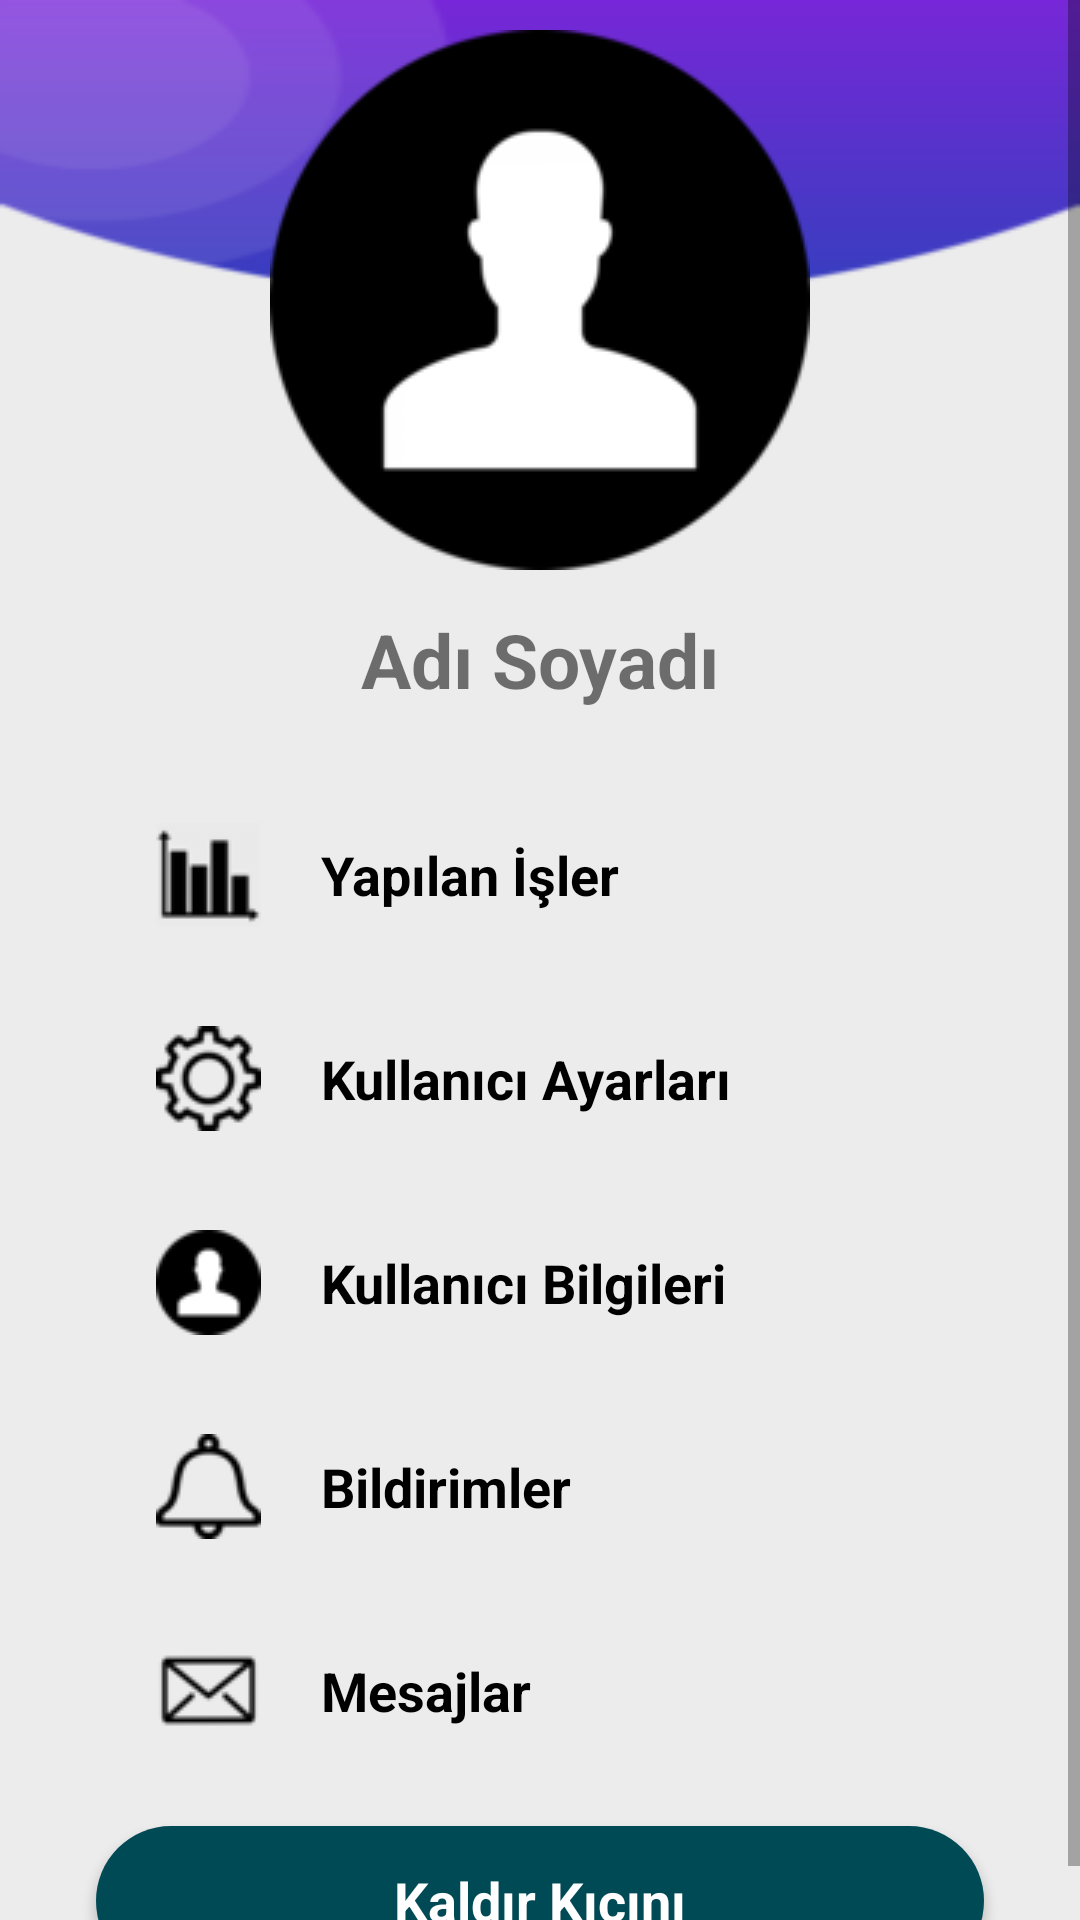

Android layout source for this screen:
<!-- AndroidManifest.xml: application theme Theme.Sum -->
<!-- res/layout/activity_servant_profile.xml -->
<?xml version="1.0" encoding="utf-8"?>
<androidx.constraintlayout.widget.ConstraintLayout xmlns:android="http://schemas.android.com/apk/res/android"
    xmlns:app="http://schemas.android.com/apk/res-auto"
    xmlns:tools="http://schemas.android.com/tools"
    android:layout_width="match_parent"
    android:layout_height="match_parent"
    android:background="#ececec"
    tools:context=".ServantProfile">

    <ScrollView
        android:id="@+id/scrollView2"
        android:layout_width="0dp"
        android:layout_height="0dp"
        app:layout_constraintBottom_toBottomOf="parent"
        app:layout_constraintEnd_toEndOf="parent"
        app:layout_constraintStart_toStartOf="parent"
        app:layout_constraintTop_toTopOf="parent">

        <LinearLayout
            android:layout_width="match_parent"
            android:layout_height="wrap_content"
            android:orientation="vertical">

            <androidx.constraintlayout.widget.ConstraintLayout
                android:layout_width="match_parent"
                android:layout_height="match_parent">

                <ImageView
                    android:id="@+id/imageView"
                    android:layout_width="match_parent"
                    android:layout_height="100dp"
                    android:scaleType="fitXY"
                    app:layout_constraintEnd_toEndOf="parent"
                    app:layout_constraintHorizontal_bias="0.0"
                    app:layout_constraintStart_toStartOf="parent"
                    app:layout_constraintTop_toTopOf="parent"
                    app:srcCompat="@drawable/top_background" />



                <ImageView
                    android:id="@+id/imageView2"
                    android:layout_width="wrap_content"
                    android:layout_height="match_parent"
                    android:layout_gravity="center_horizontal"
                    android:layout_marginTop="10dp"
                    app:layout_constraintEnd_toEndOf="parent"
                    app:layout_constraintStart_toStartOf="parent"
                    app:layout_constraintTop_toBottomOf="@+id/imageView"
                    app:layout_constraintTop_toTopOf="@+id/imageView"
                    app:srcCompat="@drawable/profile8"
                    app:cardCornerRadius="50dp"
                    />


                <TextView
                    android:id="@+id/textView"
                    android:layout_width="wrap_content"
                    android:layout_height="wrap_content"
                    android:layout_marginTop="13dp"
                    android:text="@string/name_surname"
                    android:textSize="25sp"
                    android:textStyle="bold"

                    app:layout_constraintEnd_toEndOf="@+id/imageView2"
                    app:layout_constraintStart_toStartOf="@+id/imageView2"
                    app:layout_constraintTop_toBottomOf="@+id/imageView2" />

                <TextView
                    android:id="@+id/textView2"
                    android:layout_width="wrap_content"
                    android:layout_height="wrap_content"
                    tools:text="@string/save_mail"
                    android:textSize="20sp"
                    app:layout_constraintEnd_toEndOf="@+id/textView"
                    app:layout_constraintStart_toStartOf="@+id/textView"
                    app:layout_constraintTop_toBottomOf="@+id/textView" />

                <LinearLayout
                    android:layout_width="match_parent"
                    android:layout_height="match_parent"
                    android:orientation="vertical"
                    app:layout_constraintBottom_toBottomOf="parent"
                    app:layout_constraintEnd_toEndOf="parent"
                    app:layout_constraintStart_toStartOf="parent"
                    app:layout_constraintTop_toBottomOf="@+id/textView2">

                    <androidx.appcompat.widget.AppCompatButton
                        android:id="@+id/button"
                        style="@android:style/Widget.Button"
                        android:layout_width="match_parent"
                        android:layout_height="50dp"
                        android:layout_marginStart="32dp"
                        android:layout_marginTop="3dp"
                        android:layout_marginEnd="32dp"
                        android:layout_marginBottom="10dp"
                        android:background="@drawable/btn_background_1"
                        android:drawableStart="@drawable/isler8"
                        android:drawablePadding="20dp"
                        android:paddingStart="20dp"
                        android:text="Yapılan İşler"
                        android:textAlignment="viewStart"
                        android:textSize="18sp"
                        android:textStyle="bold" />

                    <androidx.appcompat.widget.AppCompatButton
                        android:id="@+id/button2"
                        style="@android:style/Widget.Button"
                        android:layout_width="match_parent"
                        android:layout_height="50dp"
                        android:layout_marginStart="32dp"
                        android:layout_marginTop="8dp"
                        android:layout_marginEnd="32dp"
                        android:layout_marginBottom="10dp"
                        android:background="@drawable/btn_background_1"
                        android:drawableStart="@drawable/settings8"
                        android:drawablePadding="20dp"
                        android:paddingStart="20dp"
                        android:text="Kullanıcı Ayarları"
                        android:textAlignment="viewStart"
                        android:textSize="18sp"
                        android:textStyle="bold" />

                    <androidx.appcompat.widget.AppCompatButton
                        android:id="@+id/kullanicibilgileri"
                        style="@android:style/Widget.Button"
                        android:layout_width="match_parent"
                        android:layout_height="50dp"
                        android:layout_marginStart="32dp"
                        android:layout_marginTop="8dp"
                        android:layout_marginEnd="32dp"
                        android:layout_marginBottom="10dp"
                        android:background="@drawable/btn_background_1"
                        android:drawableStart="@drawable/profil8"
                        android:drawablePadding="20dp"
                        android:paddingStart="20dp"
                        android:text="Kullanıcı Bilgileri"
                        android:textAlignment="viewStart"
                        android:textSize="18sp"
                        android:textStyle="bold" />

                    <androidx.appcompat.widget.AppCompatButton
                        android:id="@+id/bildirimler"
                        style="@android:style/Widget.Button"
                        android:layout_width="match_parent"
                        android:layout_height="50dp"
                        android:layout_marginStart="32dp"
                        android:layout_marginTop="8dp"
                        android:layout_marginEnd="32dp"
                        android:layout_marginBottom="10dp"
                        android:background="@drawable/btn_background_1"
                        android:drawableStart="@drawable/notif8"
                        android:drawablePadding="20dp"
                        android:paddingStart="20dp"
                        android:text="Bildirimler"
                        android:textAlignment="viewStart"
                        android:textSize="18sp"
                        android:textStyle="bold" />

                    <androidx.appcompat.widget.AppCompatButton
                        android:id="@+id/mesajlar"
                        style="@android:style/Widget.Button"
                        android:layout_width="match_parent"
                        android:layout_height="50dp"
                        android:layout_marginStart="32dp"
                        android:layout_marginTop="8dp"
                        android:layout_marginEnd="32dp"
                        android:layout_marginBottom="10dp"
                        android:background="@drawable/btn_background_1"
                        android:drawableStart="@drawable/mesaj88"
                        android:drawablePadding="20dp"
                        android:paddingStart="20dp"
                        android:text="Mesajlar"
                        android:textAlignment="viewStart"
                        android:textSize="18sp"
                        android:textStyle="bold" />

                    <androidx.appcompat.widget.AppCompatButton
                        android:id="@+id/get_work"
                        style="@android:style/Widget.Button"
                        android:layout_width="match_parent"
                        android:layout_height="50dp"
                        android:layout_marginStart="32dp"
                        android:layout_marginTop="10dp"
                        android:layout_marginEnd="32dp"
                        android:background="@drawable/btn_background_2"
                        android:text="Kaldır Kıçını"
                        android:textColor="#ffffff"
                        android:textSize="18sp"
                        android:textStyle="bold" />
                </LinearLayout>
            </androidx.constraintlayout.widget.ConstraintLayout>
        </LinearLayout>
    </ScrollView>
</androidx.constraintlayout.widget.ConstraintLayout>
<!-- resources referenced by this layout -->
<resources>
  <!-- drawable btn_background_2 (drawable) -->
  <?xml version="1.0" encoding="utf-8"?>
  <selector xmlns:android="http://schemas.android.com/apk/res/android">
  <item>
      <shape>
          <corners android:radius="50dp"/>
          <solid android:color="#004a55"/>
      </shape>
  </item>
  </selector>
  <!-- drawable isler8: png bitmap (drawable, 1534 bytes) -->
  <!-- drawable mesaj88: png bitmap (drawable, 1460 bytes) -->
  <!-- drawable notif8: png bitmap (drawable, 1472 bytes) -->
  <!-- drawable profil8: png bitmap (drawable, 844 bytes) -->
  <!-- drawable profile8: png bitmap (drawable, 4172 bytes) -->
  <!-- drawable settings8: png bitmap (drawable, 2013 bytes) -->
  <!-- drawable top_background: png bitmap (drawable, 4339 bytes) -->
  <string name="name_surname">Adı Soyadı</string>
  <string name="save_mail">Mail</string>
  <style name="Theme.Sum" parent="Theme.AppCompat.Light.NoActionBar">
          
          <item name="colorPrimary">@color/purple_500</item>
          <item name="colorPrimaryVariant">@color/purple_700</item>
          <item name="colorOnPrimary">@color/white</item>
          
          <item name="colorSecondary">@color/teal_200</item>
          <item name="colorSecondaryVariant">@color/teal_700</item>
          <item name="colorOnSecondary">@color/black</item>
          
          <item name="android:statusBarColor" tools:targetApi="l">?attr/colorPrimaryVariant</item>
          
      </style>
  <color name="purple_500">#FF6200EE</color>
  <color name="purple_700">#FF3700B3</color>
  <color name="white">#FFFFFFFF</color>
  <color name="teal_200">#FF03DAC5</color>
  <color name="teal_700">#FF018786</color>
  <color name="black">#FF000000</color>
</resources>
